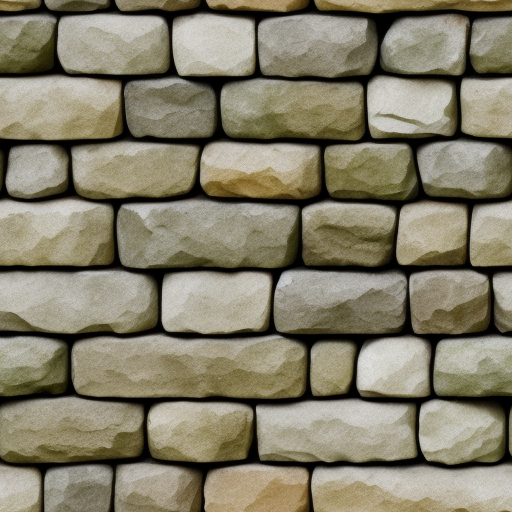
Generation parameters embedded in this image by AUTOMATIC1111 Stable Diffusion web UI or a fork of it (Forge, ...) (PNG 'parameters' text chunk):
stone wall
Steps: 22, Sampler: Euler a, CFG scale: 8.5, Seed: 3819269667, Size: 512x512, Model hash: 9aba26abdf, Model: deliberate_v2